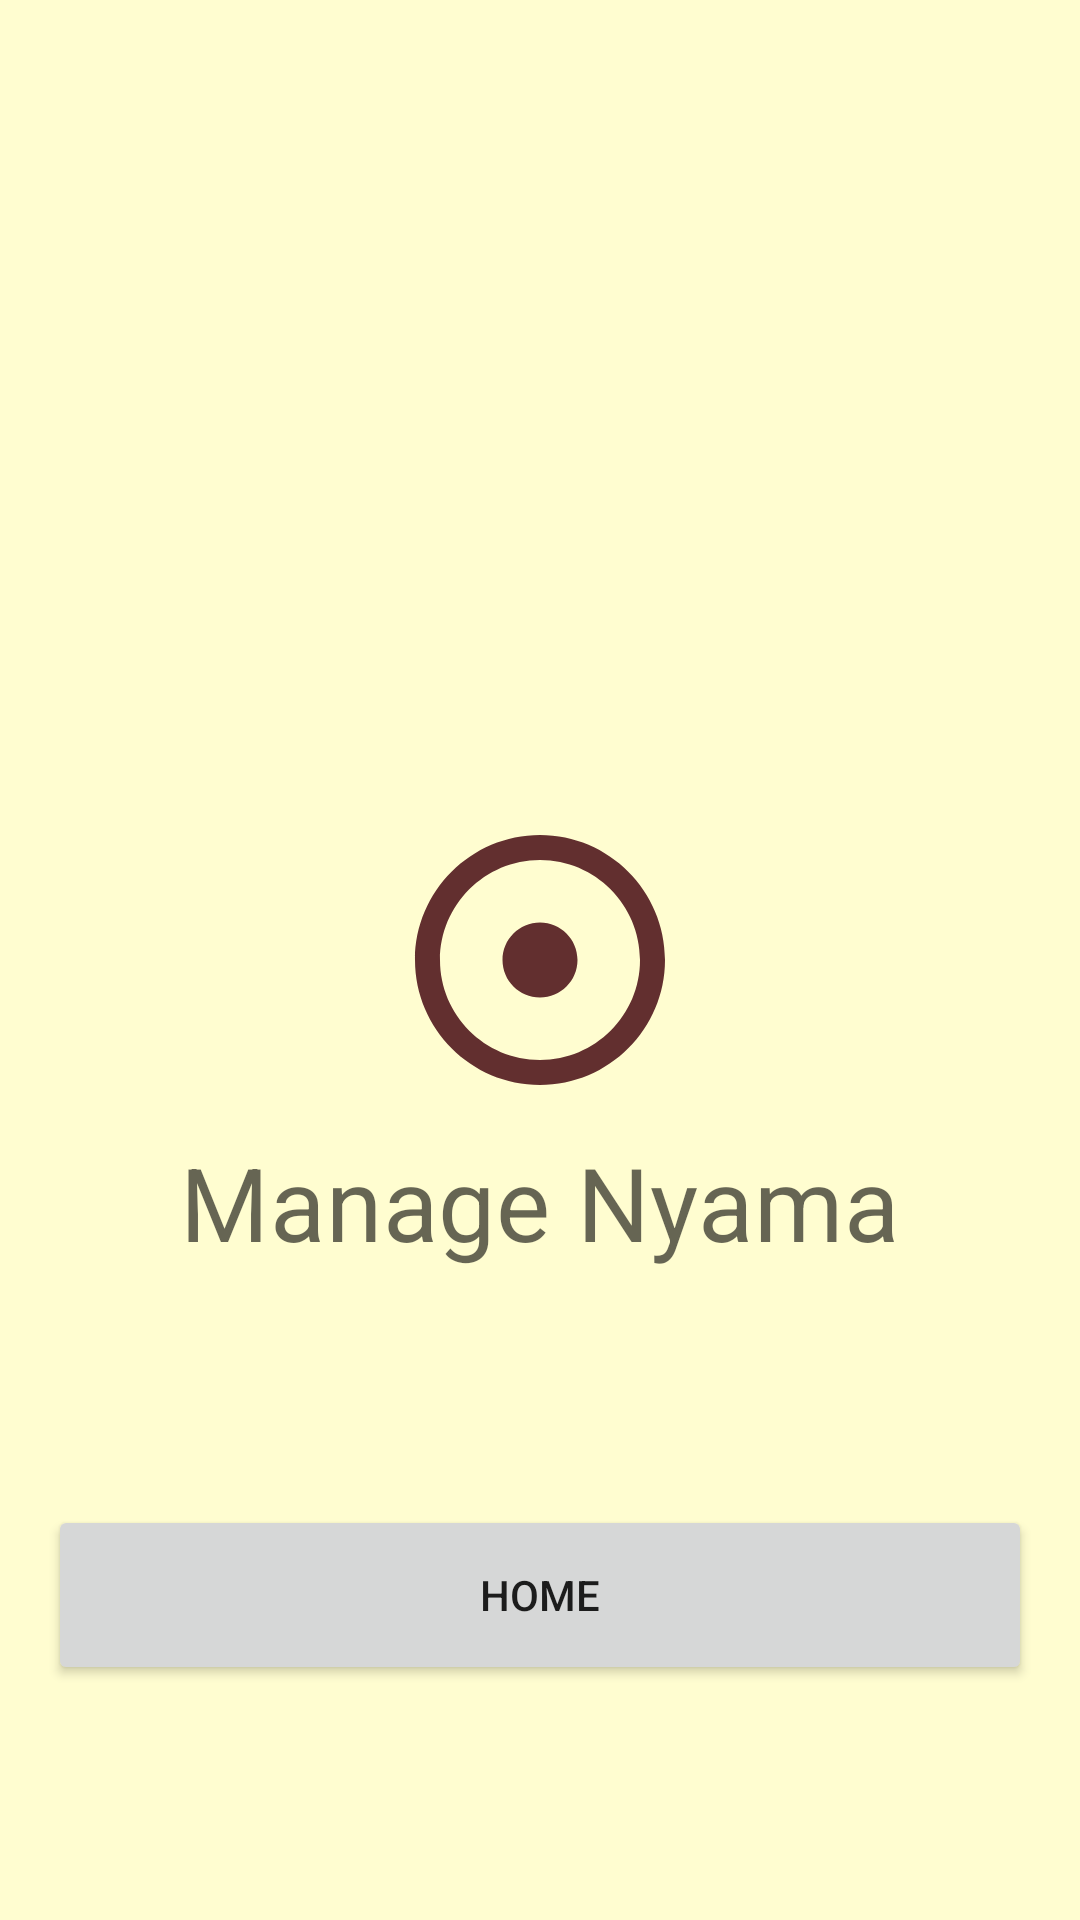

Here is an Android app screen rendered from its layout file. Give the layout XML and the strings, colors and styles it references.
<!-- AndroidManifest.xml: application theme Theme.ManageNyama -->
<!-- res/layout/activity_splash.xml -->
<?xml version="1.0" encoding="utf-8"?>
<androidx.constraintlayout.widget.ConstraintLayout xmlns:android="http://schemas.android.com/apk/res/android"
    xmlns:app="http://schemas.android.com/apk/res-auto"
    xmlns:tools="http://schemas.android.com/tools"
    android:layout_width="match_parent"
    android:layout_height="match_parent"
    android:background="@color/cream"
    tools:context=".SplashScreen">

    <ImageView
        android:id="@+id/iv_logo"
        android:layout_width="100dp"
        android:layout_height="100dp"
        app:layout_constraintBottom_toBottomOf="parent"
        app:layout_constraintEnd_toEndOf="parent"
        app:layout_constraintStart_toStartOf="parent"
        app:layout_constraintTop_toTopOf="parent"
        app:srcCompat="@drawable/ic_baseline_adjust_24" />

    <TextView
        android:id="@+id/tv_app_title"
        style="@style/TextAppearance.MaterialComponents.Headline4"
        android:layout_width="wrap_content"
        android:layout_height="wrap_content"
        android:layout_marginTop="8dp"
        android:text="Manage Nyama"
        app:layout_constraintEnd_toEndOf="parent"
        app:layout_constraintStart_toStartOf="parent"
        app:layout_constraintTop_toBottomOf="@+id/iv_logo" />

    <Button
        android:id="@+id/btn_main"
        android:layout_width="0dp"
        android:layout_height="wrap_content"
        android:layout_marginStart="16dp"
        android:layout_marginEnd="16dp"
        android:height="60dp"
        android:text="Home"
        app:cornerRadius="8dp"
        app:layout_constraintBottom_toBottomOf="parent"
        app:layout_constraintEnd_toEndOf="parent"
        app:layout_constraintStart_toStartOf="parent"
        app:layout_constraintTop_toBottomOf="@+id/tv_app_title" />

</androidx.constraintlayout.widget.ConstraintLayout>
<!-- resources referenced by this layout -->
<resources>
  <color name="cream">#FFFDD0</color>
  <!-- drawable ic_baseline_adjust_24 (drawable) -->
  <vector android:height="24dp" android:tint="#622F2F"
      android:viewportHeight="24" android:viewportWidth="24"
      android:width="24dp" xmlns:android="http://schemas.android.com/apk/res/android">
      <path android:fillColor="@android:color/white" android:pathData="M12,2C6.49,2 2,6.49 2,12s4.49,10 10,10 10,-4.49 10,-10S17.51,2 12,2zM12,20c-4.41,0 -8,-3.59 -8,-8s3.59,-8 8,-8 8,3.59 8,8 -3.59,8 -8,8zM15,12c0,1.66 -1.34,3 -3,3s-3,-1.34 -3,-3 1.34,-3 3,-3 3,1.34 3,3z"/>
  </vector>
  <style name="Theme.ManageNyama" parent="Theme.MaterialComponents.DayNight.DarkActionBar">
          
          <item name="colorPrimary">@color/black</item>
          <item name="colorPrimaryVariant">#B7A97900</item>
          <item name="colorOnPrimary">@color/cream</item>
          
          <item name="colorSecondary">@color/brown</item>
          <item name="colorSecondaryVariant">@color/brown_shade</item>
          <item name="colorOnSecondary">@color/black</item>
          
          <item name="android:statusBarColor" tools:targetApi="l">?attr/colorPrimaryVariant</item>
          <item name="android:windowAnimationStyle">@style/dialog_animation</item>
          
      </style>
  <color name="black">#FF000000</color>
  <color name="brown">#A97900</color>
  <color name="brown_shade">#B0851A</color>
  <style name="dialog_animation">
          <item name="android:windowEnterAnimation">@android:anim/fade_in</item>
          <item name="android:windowExitAnimation">@android:anim/fade_out</item>
      </style>
</resources>
